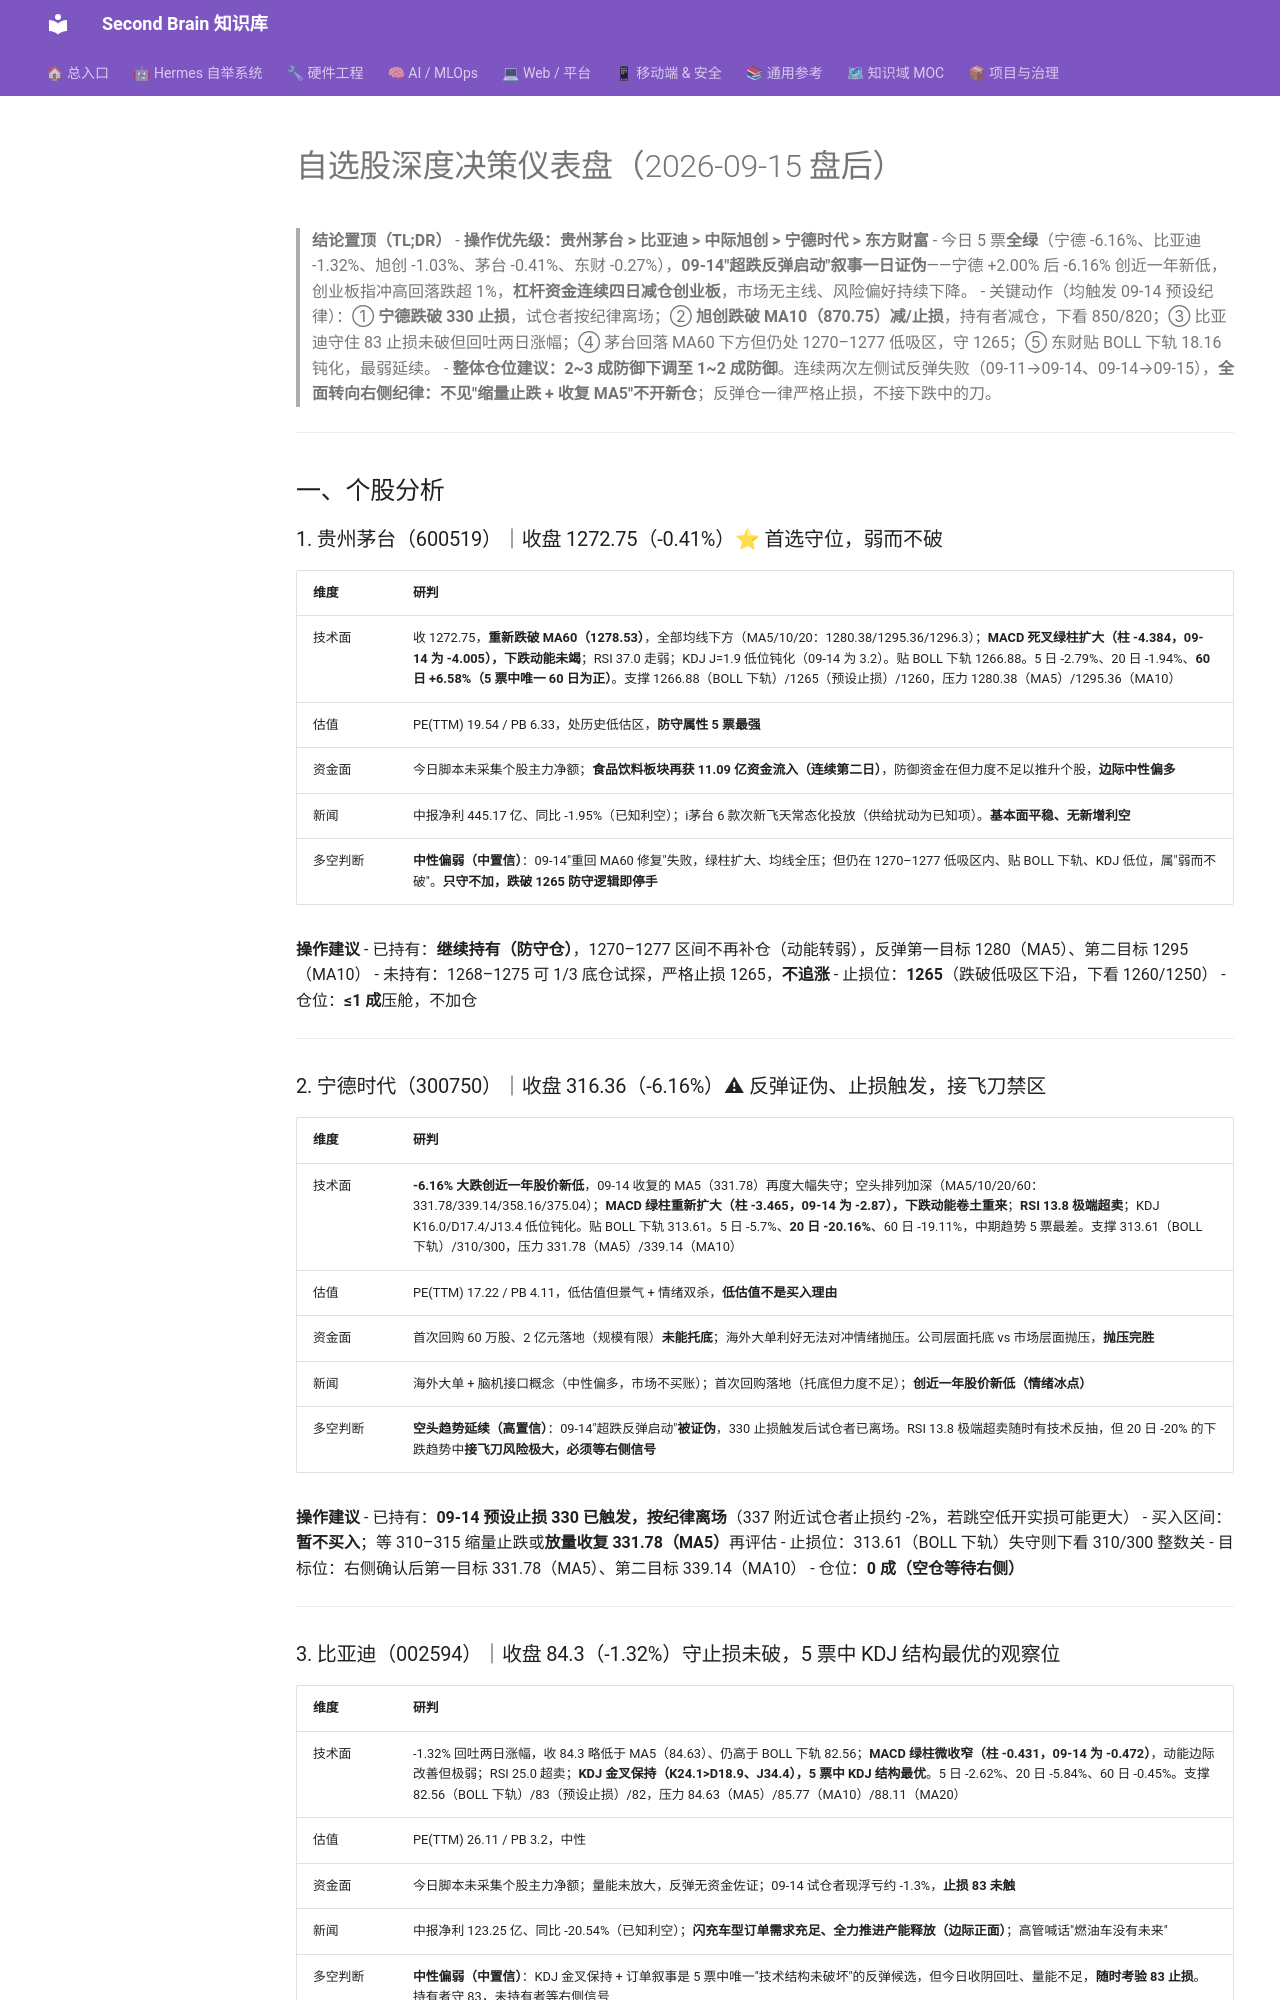

repository: mo9652962-ai/second-brain · page: kb/knowledge/Finance/每日股票分析-2026-09-15/index.html · generator: mkdocs

---
title: "自选股深度决策仪表盘（2026-09-15 盘后）"
type: note
domain: Finance
status: active
tags: [knowledge/finance]
source: akshare
date: 2026-09-15
---

# 自选股深度决策仪表盘（2026-09-15 盘后）

> **结论置顶（TL;DR）**
> - **操作优先级：贵州茅台 > 比亚迪 > 中际旭创 > 宁德时代 > 东方财富**
> - 今日 5 票**全绿**（宁德 -6.16%、比亚迪 -1.32%、旭创 -1.03%、茅台 -0.41%、东财 -0.27%），**09-14"超跌反弹启动"叙事一日证伪**——宁德 +2.00% 后 -6.16% 创近一年新低，创业板指冲高回落跌超 1%，**杠杆资金连续四日减仓创业板**，市场无主线、风险偏好持续下降。
> - 关键动作（均触发 09-14 预设纪律）：① **宁德跌破 330 止损**，试仓者按纪律离场；② **旭创跌破 MA10（870.75）减/止损**，持有者减仓，下看 850/820；③ 比亚迪守住 83 止损未破但回吐两日涨幅；④ 茅台回落 MA60 下方但仍处 1270–1277 低吸区，守 1265；⑤ 东财贴 BOLL 下轨 18.16 钝化，最弱延续。
> - **整体仓位建议：2~3 成防御下调至 1~2 成防御**。连续两次左侧试反弹失败（09-11→09-14、09-14→09-15），**全面转向右侧纪律：不见"缩量止跌 + 收复 MA5"不开新仓**；反弹仓一律严格止损，不接下跌中的刀。

---

## 一、个股分析

### 1. 贵州茅台（600519）｜收盘 1272.75（-0.41%）⭐ 首选守位，弱而不破

| 维度 | 研判 |
|:---|:---|
| 技术面 | 收 1272.75，**重新跌破 MA60（1278.53）**，全部均线下方（MA5/10/20：1280.38/1295.36/1296.3）；**MACD 死叉绿柱扩大（柱 -4.384，09-14 为 -4.005），下跌动能未竭**；RSI 37.0 走弱；KDJ J=1.9 低位钝化（09-14 为 3.2）。贴 BOLL 下轨 1266.88。5 日 -2.79%、20 日 -1.94%、**60 日 +6.58%（5 票中唯一 60 日为正）**。支撑 1266.88（BOLL 下轨）/1265（预设止损）/1260，压力 1280.38（MA5）/1295.36（MA10） |
| 估值 | PE(TTM) 19.54 / PB 6.33，处历史低估区，**防守属性 5 票最强** |
| 资金面 | 今日脚本未采集个股主力净额；**食品饮料板块再获 11.09 亿资金流入（连续第二日）**，防御资金在但力度不足以推升个股，**边际中性偏多** |
| 新闻 | 中报净利 445.17 亿、同比 -1.95%（已知利空）；i茅台 6 款次新飞天常态化投放（供给扰动为已知项）。**基本面平稳、无新增利空** |
| 多空判断 | **中性偏弱（中置信）**：09-14"重回 MA60 修复"失败，绿柱扩大、均线全压；但仍在 1270–1277 低吸区内、贴 BOLL 下轨、KDJ 低位，属"弱而不破"。**只守不加，跌破 1265 防守逻辑即停手** |

**操作建议**
- 已持有：**继续持有（防守仓）**，1270–1277 区间不再补仓（动能转弱），反弹第一目标 1280（MA5）、第二目标 1295（MA10）
- 未持有：1268–1275 可 1/3 底仓试探，严格止损 1265，**不追涨**
- 止损位：**1265**（跌破低吸区下沿，下看 1260/1250）
- 仓位：**≤1 成**压舱，不加仓

---

### 2. 宁德时代（300750）｜收盘 316.36（-6.16%）⚠ 反弹证伪、止损触发，接飞刀禁区

| 维度 | 研判 |
|:---|:---|
| 技术面 | **-6.16% 大跌创近一年股价新低**，09-14 收复的 MA5（331.78）再度大幅失守；空头排列加深（MA5/10/20/60：331.78/339.14/358.16/375.04）；**MACD 绿柱重新扩大（柱 -3.465，09-14 为 -2.87），下跌动能卷土重来**；**RSI 13.8 极端超卖**；KDJ K16.0/D17.4/J13.4 低位钝化。贴 BOLL 下轨 313.61。5 日 -5.7%、**20 日 -20.16%**、60 日 -19.11%，中期趋势 5 票最差。支撑 313.61（BOLL 下轨）/310/300，压力 331.78（MA5）/339.14（MA10） |
| 估值 | PE(TTM) 17.22 / PB 4.11，低估值但景气 + 情绪双杀，**低估值不是买入理由** |
| 资金面 | 首次回购 60 万股、2 亿元落地（规模有限）**未能托底**；海外大单利好无法对冲情绪抛压。公司层面托底 vs 市场层面抛压，**抛压完胜** |
| 新闻 | 海外大单 + 脑机接口概念（中性偏多，市场不买账）；首次回购落地（托底但力度不足）；**创近一年股价新低（情绪冰点）** |
| 多空判断 | **空头趋势延续（高置信）**：09-14"超跌反弹启动"**被证伪**，330 止损触发后试仓者已离场。RSI 13.8 极端超卖随时有技术反抽，但 20 日 -20% 的下跌趋势中**接飞刀风险极大，必须等右侧信号** |

**操作建议**
- 已持有：**09-14 预设止损 330 已触发，按纪律离场**（337 附近试仓者止损约 -2%，若跳空低开实损可能更大）
- 买入区间：**暂不买入**；等 310–315 缩量止跌或**放量收复 331.78（MA5）**再评估
- 止损位：313.61（BOLL 下轨）失守则下看 310/300 整数关
- 目标位：右侧确认后第一目标 331.78（MA5）、第二目标 339.14（MA10）
- 仓位：**0 成（空仓等待右侧）**

---
